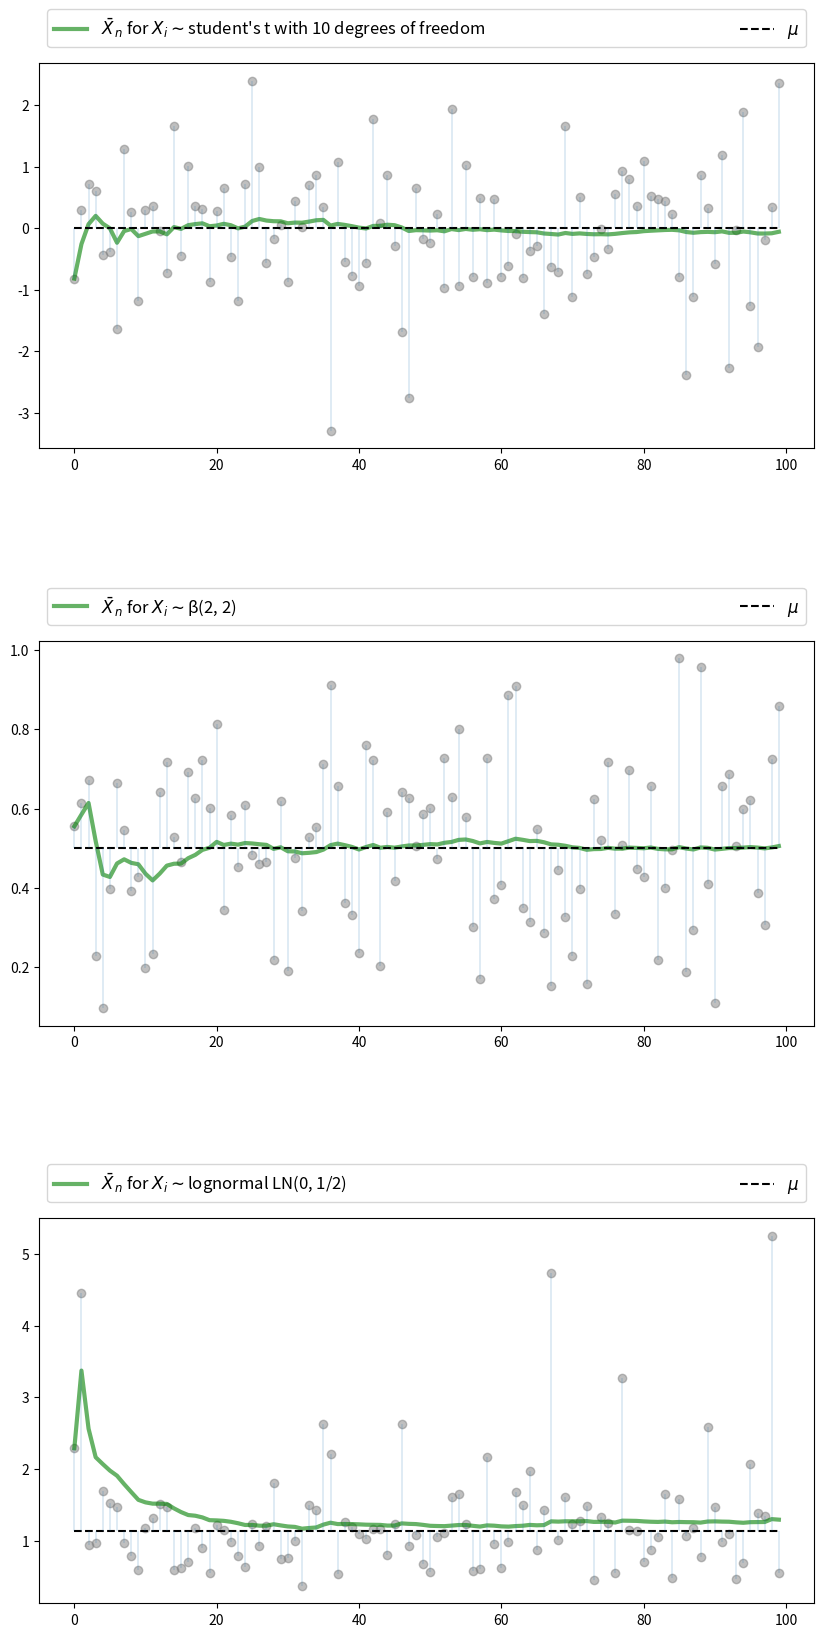
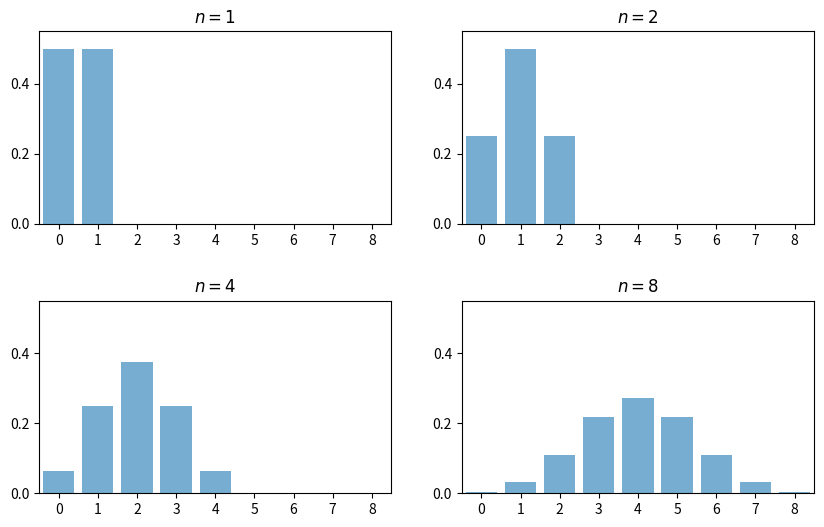
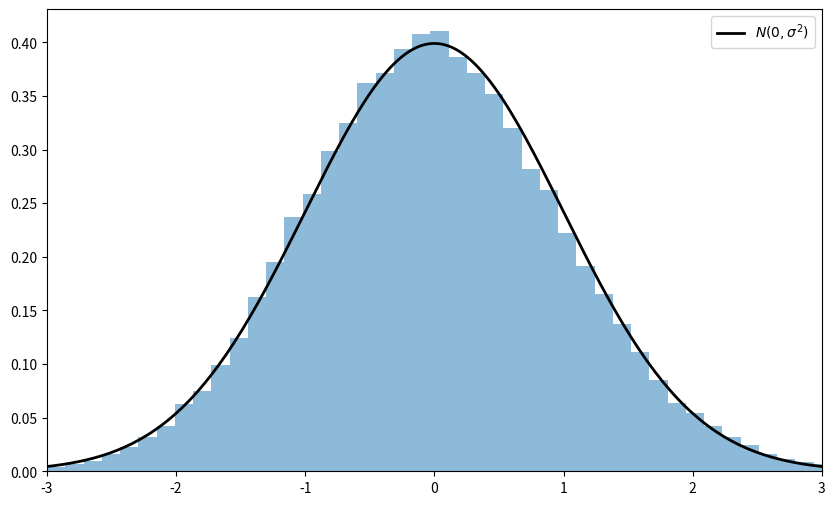

These charts were generated, in order, by the following Python code: (Note: this script raises an exception after producing the figures.)
import random
import numpy as np
import matplotlib.pyplot as plt
%matplotlib inline
from scipy.stats import t, beta, lognorm, expon, gamma, uniform, cauchy
from scipy.stats import gaussian_kde, poisson, binom, norm, chi2
from mpl_toolkits.mplot3d import Axes3D
from matplotlib.collections import PolyCollection
from scipy.linalg import inv, sqrtm

n = 100

# Arbitrary collection of distributions
distributions = {"student's t with 10 degrees of freedom": t(10),
                 "β(2, 2)": beta(2, 2),
                 "lognormal LN(0, 1/2)": lognorm(0.5),
                 "γ(5, 1/2)": gamma(5, scale=2),
                 "poisson(4)": poisson(4),
                 "exponential with λ = 1": expon(1)}

# Create a figure and some axes
num_plots = 3
fig, axes = plt.subplots(num_plots, 1, figsize=(10, 20))

# Set some plotting parameters to improve layout
bbox = (0., 1.02, 1., .102)
legend_args = {'ncol': 2,
               'bbox_to_anchor': bbox,
               'loc': 3,
               'mode': 'expand'}
plt.subplots_adjust(hspace=0.5)

for ax in axes:
    # Choose a randomly selected distribution
    name = random.choice(list(distributions.keys()))
    distribution = distributions.pop(name)

    # Generate n draws from the distribution
    data = distribution.rvs(n)

    # Compute sample mean at each n
    sample_mean = np.empty(n)
    for i in range(n):
        sample_mean[i] = np.mean(data[:i+1])

    # Plot
    ax.plot(list(range(n)), data, 'o', color='grey', alpha=0.5)
    axlabel = '$\\bar X_n$ for $X_i \sim$' + name
    ax.plot(list(range(n)), sample_mean, 'g-', lw=3, alpha=0.6, label=axlabel)
    m = distribution.mean()
    ax.plot(list(range(n)), [m] * n, 'k--', lw=1.5, label='$\mu$')
    ax.vlines(list(range(n)), m, data, lw=0.2)
    ax.legend(**legend_args, fontsize=12)

plt.show()

fig, axes = plt.subplots(2, 2, figsize=(10, 6))
plt.subplots_adjust(hspace=0.4)
axes = axes.flatten()
ns = [1, 2, 4, 8]
dom = list(range(9))

for ax, n in zip(axes, ns):
    b = binom(n, 0.5)
    ax.bar(dom, b.pmf(dom), alpha=0.6, align='center')
    ax.set(xlim=(-0.5, 8.5), ylim=(0, 0.55),
           xticks=list(range(9)), yticks=(0, 0.2, 0.4),
           title=f'$n = {n}$')

plt.show()

# Set parameters
n = 250                  # Choice of n
k = 100000               # Number of draws of Y_n
distribution = expon(2)  # Exponential distribution, λ = 1/2
μ, s = distribution.mean(), distribution.std()

# Draw underlying RVs. Each row contains a draw of X_1,..,X_n
data = distribution.rvs((k, n))
# Compute mean of each row, producing k draws of \bar X_n
sample_means = data.mean(axis=1)
# Generate observations of Y_n
Y = np.sqrt(n) * (sample_means - μ)

# Plot
fig, ax = plt.subplots(figsize=(10, 6))
xmin, xmax = -3 * s, 3 * s
ax.set_xlim(xmin, xmax)
ax.hist(Y, bins=60, alpha=0.5, density=True)
xgrid = np.linspace(xmin, xmax, 200)
ax.plot(xgrid, norm.pdf(xgrid, scale=s), 'k-', lw=2, label='$N(0, \sigma^2)$')
ax.legend()

plt.show()

beta_dist = beta(2, 2)

def gen_x_draws(k):
    """
    Returns a flat array containing k independent draws from the
    distribution of X, the underlying random variable.  This distribution
    is itself a convex combination of three beta distributions.
    """
    bdraws = beta_dist.rvs((3, k))
    # Transform rows, so each represents a different distribution
    bdraws[0, :] -= 0.5
    bdraws[1, :] += 0.6
    bdraws[2, :] -= 1.1
    # Set X[i] = bdraws[j, i], where j is a random draw from {0, 1, 2}
    js = np.random.randint(0, 2, size=k)
    X = bdraws[js, np.arange(k)]
    # Rescale, so that the random variable is zero mean
    m, sigma = X.mean(), X.std()
    return (X - m) / sigma

nmax = 5
reps = 100000
ns = list(range(1, nmax + 1))

# Form a matrix Z such that each column is reps independent draws of X
Z = np.empty((reps, nmax))
for i in range(nmax):
    Z[:, i] = gen_x_draws(reps)
# Take cumulative sum across columns
S = Z.cumsum(axis=1)
# Multiply j-th column by sqrt j
Y = (1 / np.sqrt(ns)) * S

# Plot
fig = plt.figure(figsize = (10, 6))
ax = fig.gca(projection='3d')

a, b = -3, 3
gs = 100
xs = np.linspace(a, b, gs)

# Build verts
greys = np.linspace(0.3, 0.7, nmax)
verts = []
for n in ns:
    density = gaussian_kde(Y[:, n-1])
    ys = density(xs)
    verts.append(list(zip(xs, ys)))

poly = PolyCollection(verts, facecolors=[str(g) for g in greys])
poly.set_alpha(0.85)
ax.add_collection3d(poly, zs=ns, zdir='x')

ax.set(xlim3d=(1, nmax), xticks=(ns), ylabel='$Y_n$', zlabel='$p(y_n)$',
       xlabel=("n"), yticks=((-3, 0, 3)), ylim3d=(a, b),
       zlim3d=(0, 0.4), zticks=((0.2, 0.4)))
ax.invert_xaxis()
# Rotates the plot 30 deg on z axis and 45 deg on x axis
ax.view_init(30, 45)
plt.show()

"""
Illustrates the delta method, a consequence of the central limit theorem.
"""

# Set parameters
n = 250
replications = 100000
distribution = uniform(loc=0, scale=(np.pi / 2))
μ, s = distribution.mean(), distribution.std()

g = np.sin
g_prime = np.cos

# Generate obs of sqrt{n} (g(X_n) - g(μ))
data = distribution.rvs((replications, n))
sample_means = data.mean(axis=1)  # Compute mean of each row
error_obs = np.sqrt(n) * (g(sample_means) - g(μ))

# Plot
asymptotic_sd = g_prime(μ) * s
fig, ax = plt.subplots(figsize=(10, 6))
xmin = -3 * g_prime(μ) * s
xmax = -xmin
ax.set_xlim(xmin, xmax)
ax.hist(error_obs, bins=60, alpha=0.5, density=True)
xgrid = np.linspace(xmin, xmax, 200)
lb = "$N(0, g'(\mu)^2  \sigma^2)$"
ax.plot(xgrid, norm.pdf(xgrid, scale=asymptotic_sd), 'k-', lw=2, label=lb)
ax.legend()
plt.show()

# Set parameters
n = 250
replications = 50000
dw = uniform(loc=-1, scale=2)  # Uniform(-1, 1)
du = uniform(loc=-2, scale=4)  # Uniform(-2, 2)
sw, su = dw.std(), du.std()
vw, vu = sw**2, su**2
Σ = ((vw, vw), (vw, vw + vu))
Σ = np.array(Σ)

# Compute Σ^{-1/2}
Q = inv(sqrtm(Σ))

# Generate observations of the normalized sample mean
error_obs = np.empty((2, replications))
for i in range(replications):
    # Generate one sequence of bivariate shocks
    X = np.empty((2, n))
    W = dw.rvs(n)
    U = du.rvs(n)
    # Construct the n observations of the random vector
    X[0, :] = W
    X[1, :] = W + U
    # Construct the i-th observation of Y_n
    error_obs[:, i] = np.sqrt(n) * X.mean(axis=1)

# Premultiply by Q and then take the squared norm
temp = Q @ error_obs
chisq_obs = np.sum(temp**2, axis=0)

# Plot
fig, ax = plt.subplots(figsize=(10, 6))
xmax = 8
ax.set_xlim(0, xmax)
xgrid = np.linspace(0, xmax, 200)
lb = "Chi-squared with 2 degrees of freedom"
ax.plot(xgrid, chi2.pdf(xgrid, 2), 'k-', lw=2, label=lb)
ax.legend()
ax.hist(chisq_obs, bins=50, density=True)
plt.show()